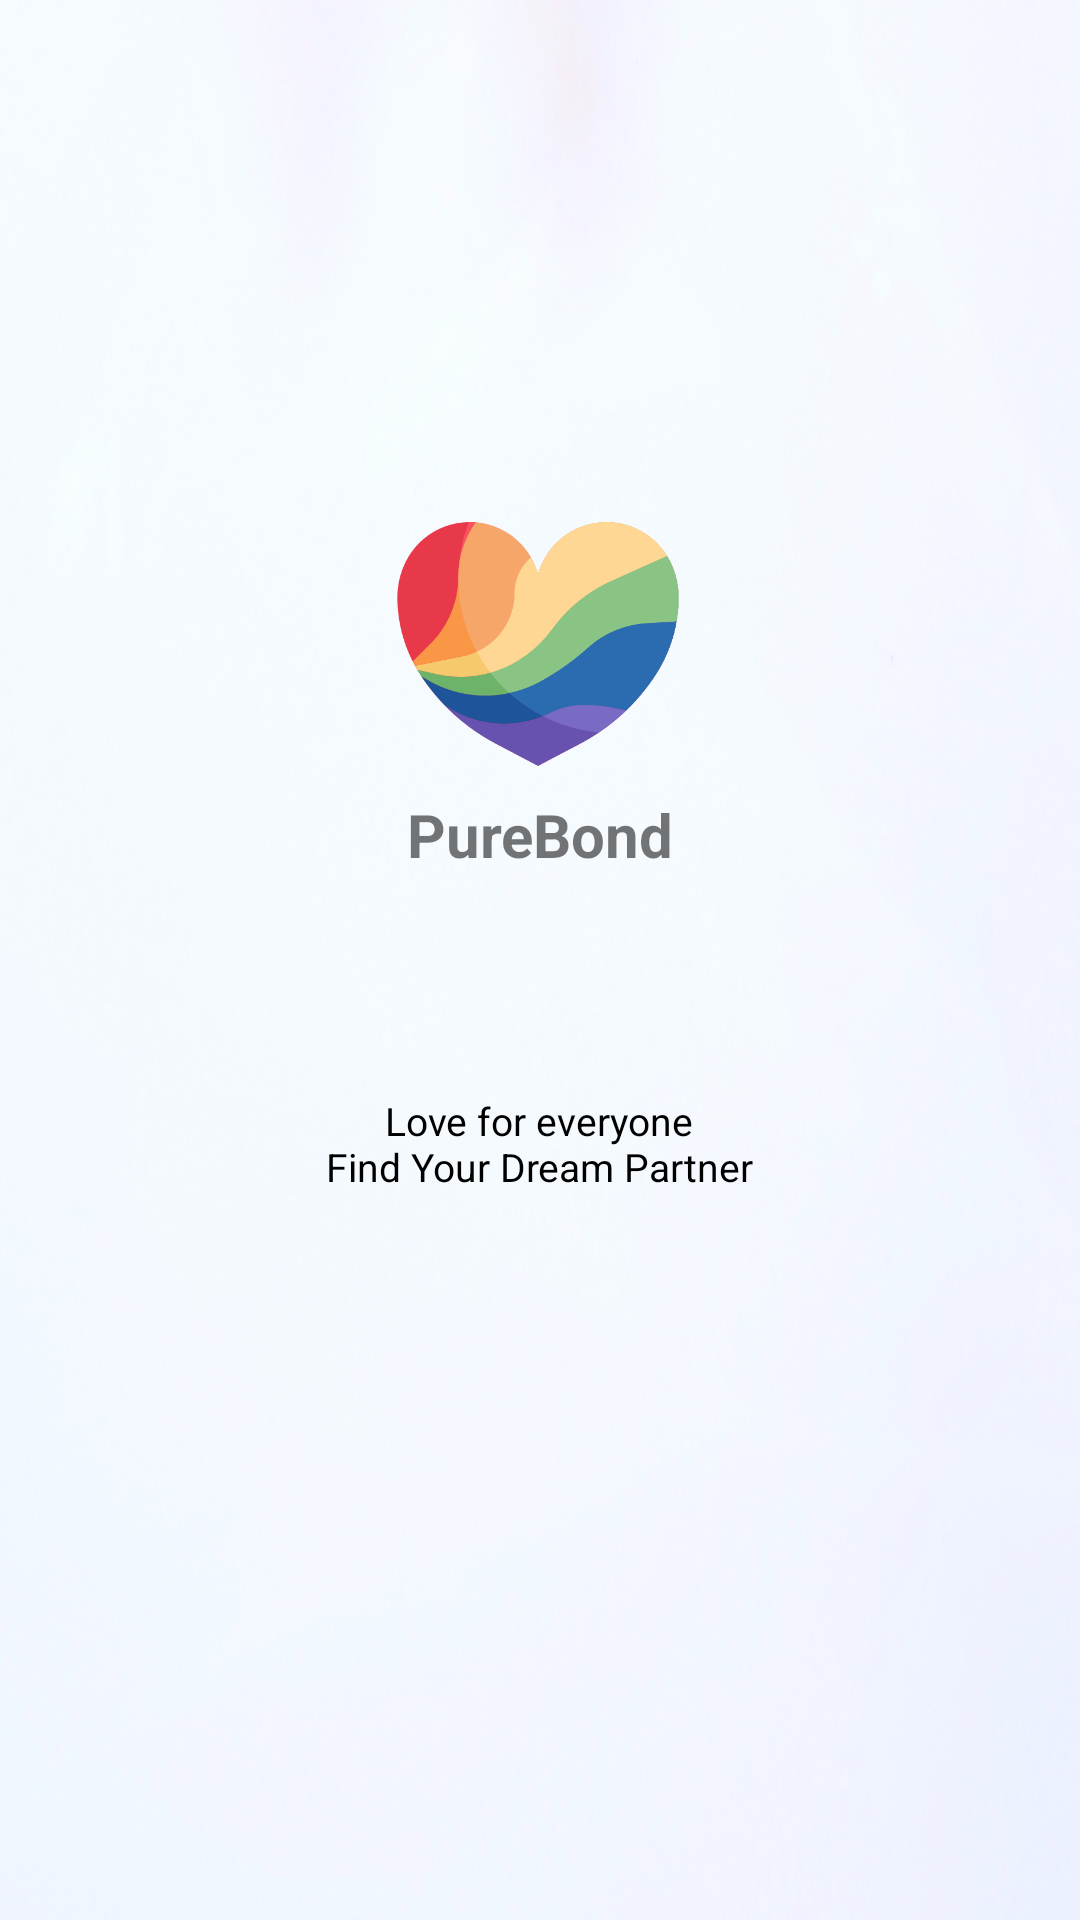

Produce the Android XML layout that renders to this screen, including the resource entries it uses.
<!-- AndroidManifest.xml: application theme Theme.PureBond -->
<!-- res/layout/activity_login.xml -->
<?xml version="1.0" encoding="utf-8"?>
<androidx.constraintlayout.widget.ConstraintLayout xmlns:android="http://schemas.android.com/apk/res/android"
    xmlns:app="http://schemas.android.com/apk/res-auto"
    xmlns:tools="http://schemas.android.com/tools"
    android:layout_width="match_parent"
    android:layout_height="match_parent"
    tools:context=".auth.LoginActivity"
    android:background="@drawable/bg_2">


    <ImageView
        android:id="@+id/appLogo"
        android:layout_width="100dp"
        android:layout_height="100dp"
        android:src="@drawable/heart"
        app:layout_constraintBottom_toBottomOf="parent"
        app:layout_constraintEnd_toEndOf="parent"
        app:layout_constraintHorizontal_bias="0.498"
        app:layout_constraintStart_toStartOf="parent"
        app:layout_constraintTop_toTopOf="parent"
        app:layout_constraintVertical_bias="0.305" />

    <TextView
        android:id="@+id/appName"
        android:layout_width="wrap_content"
        android:layout_height="wrap_content"
        android:text="@string/appName"
        android:textSize="20sp"
        android:textStyle="bold"
        app:layout_constraintEnd_toEndOf="parent"
        app:layout_constraintStart_toStartOf="parent"
        app:layout_constraintTop_toBottomOf="@+id/appLogo" />

    <TextView
        android:id="@+id/loginHeading1"
        android:layout_width="wrap_content"
        android:layout_height="wrap_content"
        android:text="@string/loginHeading1"
        android:textAlignment="center"
        android:textColor="@color/black"
        android:textSize="13sp"
        app:layout_constraintBottom_toBottomOf="parent"
        app:layout_constraintEnd_toEndOf="parent"
        app:layout_constraintHorizontal_bias="0.498"
        app:layout_constraintStart_toStartOf="parent"
        app:layout_constraintTop_toBottomOf="@+id/appName"
        app:layout_constraintVertical_bias="0.232" />

    <ImageView
        android:id="@+id/facebookIcon"
        android:layout_width="45dp"
        android:layout_height="45dp"
        android:layout_marginStart="8dp"
        android:src="@drawable/facebook"
        app:layout_constraintBottom_toBottomOf="parent"
        app:layout_constraintStart_toStartOf="@+id/loginHeading1"
        app:layout_constraintTop_toBottomOf="@+id/loginHeading1"
        app:layout_constraintVertical_bias="0.217" />

    <ImageView
        android:id="@+id/gmailIcon"
        android:layout_width="50dp"
        android:layout_height="50dp"
        android:src="@drawable/gmail"
        app:layout_constraintBottom_toBottomOf="parent"
        app:layout_constraintEnd_toEndOf="@+id/loginHeading1"
        app:layout_constraintTop_toBottomOf="@+id/loginHeading1"
        app:layout_constraintVertical_bias="0.217" />


</androidx.constraintlayout.widget.ConstraintLayout>
<!-- resources referenced by this layout -->
<resources>
  <color name="black">#FF000000</color>
  <!-- drawable bg_2: jpg bitmap (drawable, 598193 bytes) -->
  <!-- drawable heart: png bitmap (drawable, 27239 bytes) -->
  <string name="appName">PureBond</string>
  <string name="loginHeading1">Love for everyone\nFind Your Dream Partner</string>
  <style name="Theme.PureBond" parent="Theme.MaterialComponents.DayNight.NoActionBar">
          
          <item name="colorPrimary">@color/purple_500</item>
          <item name="colorPrimaryVariant">@color/purple_700</item>
          <item name="colorOnPrimary">@color/white</item>
          
          <item name="colorSecondary">@color/teal_200</item>
          <item name="colorSecondaryVariant">@color/teal_700</item>
          <item name="colorOnSecondary">@color/black</item>
          
          <item name="android:statusBarColor">@color/lightSky</item>
          <item name="android:windowLightStatusBar" tools:targetApi="m">true</item>
          
      </style>
  <color name="purple_500">#FF6200EE</color>
  <color name="purple_700">#FF3700B3</color>
  <color name="white">#FFFFFFFF</color>
  <color name="teal_200">#FF03DAC5</color>
  <color name="teal_700">#FF018786</color>
  <color name="lightSky">#f6f8fd</color>
</resources>
